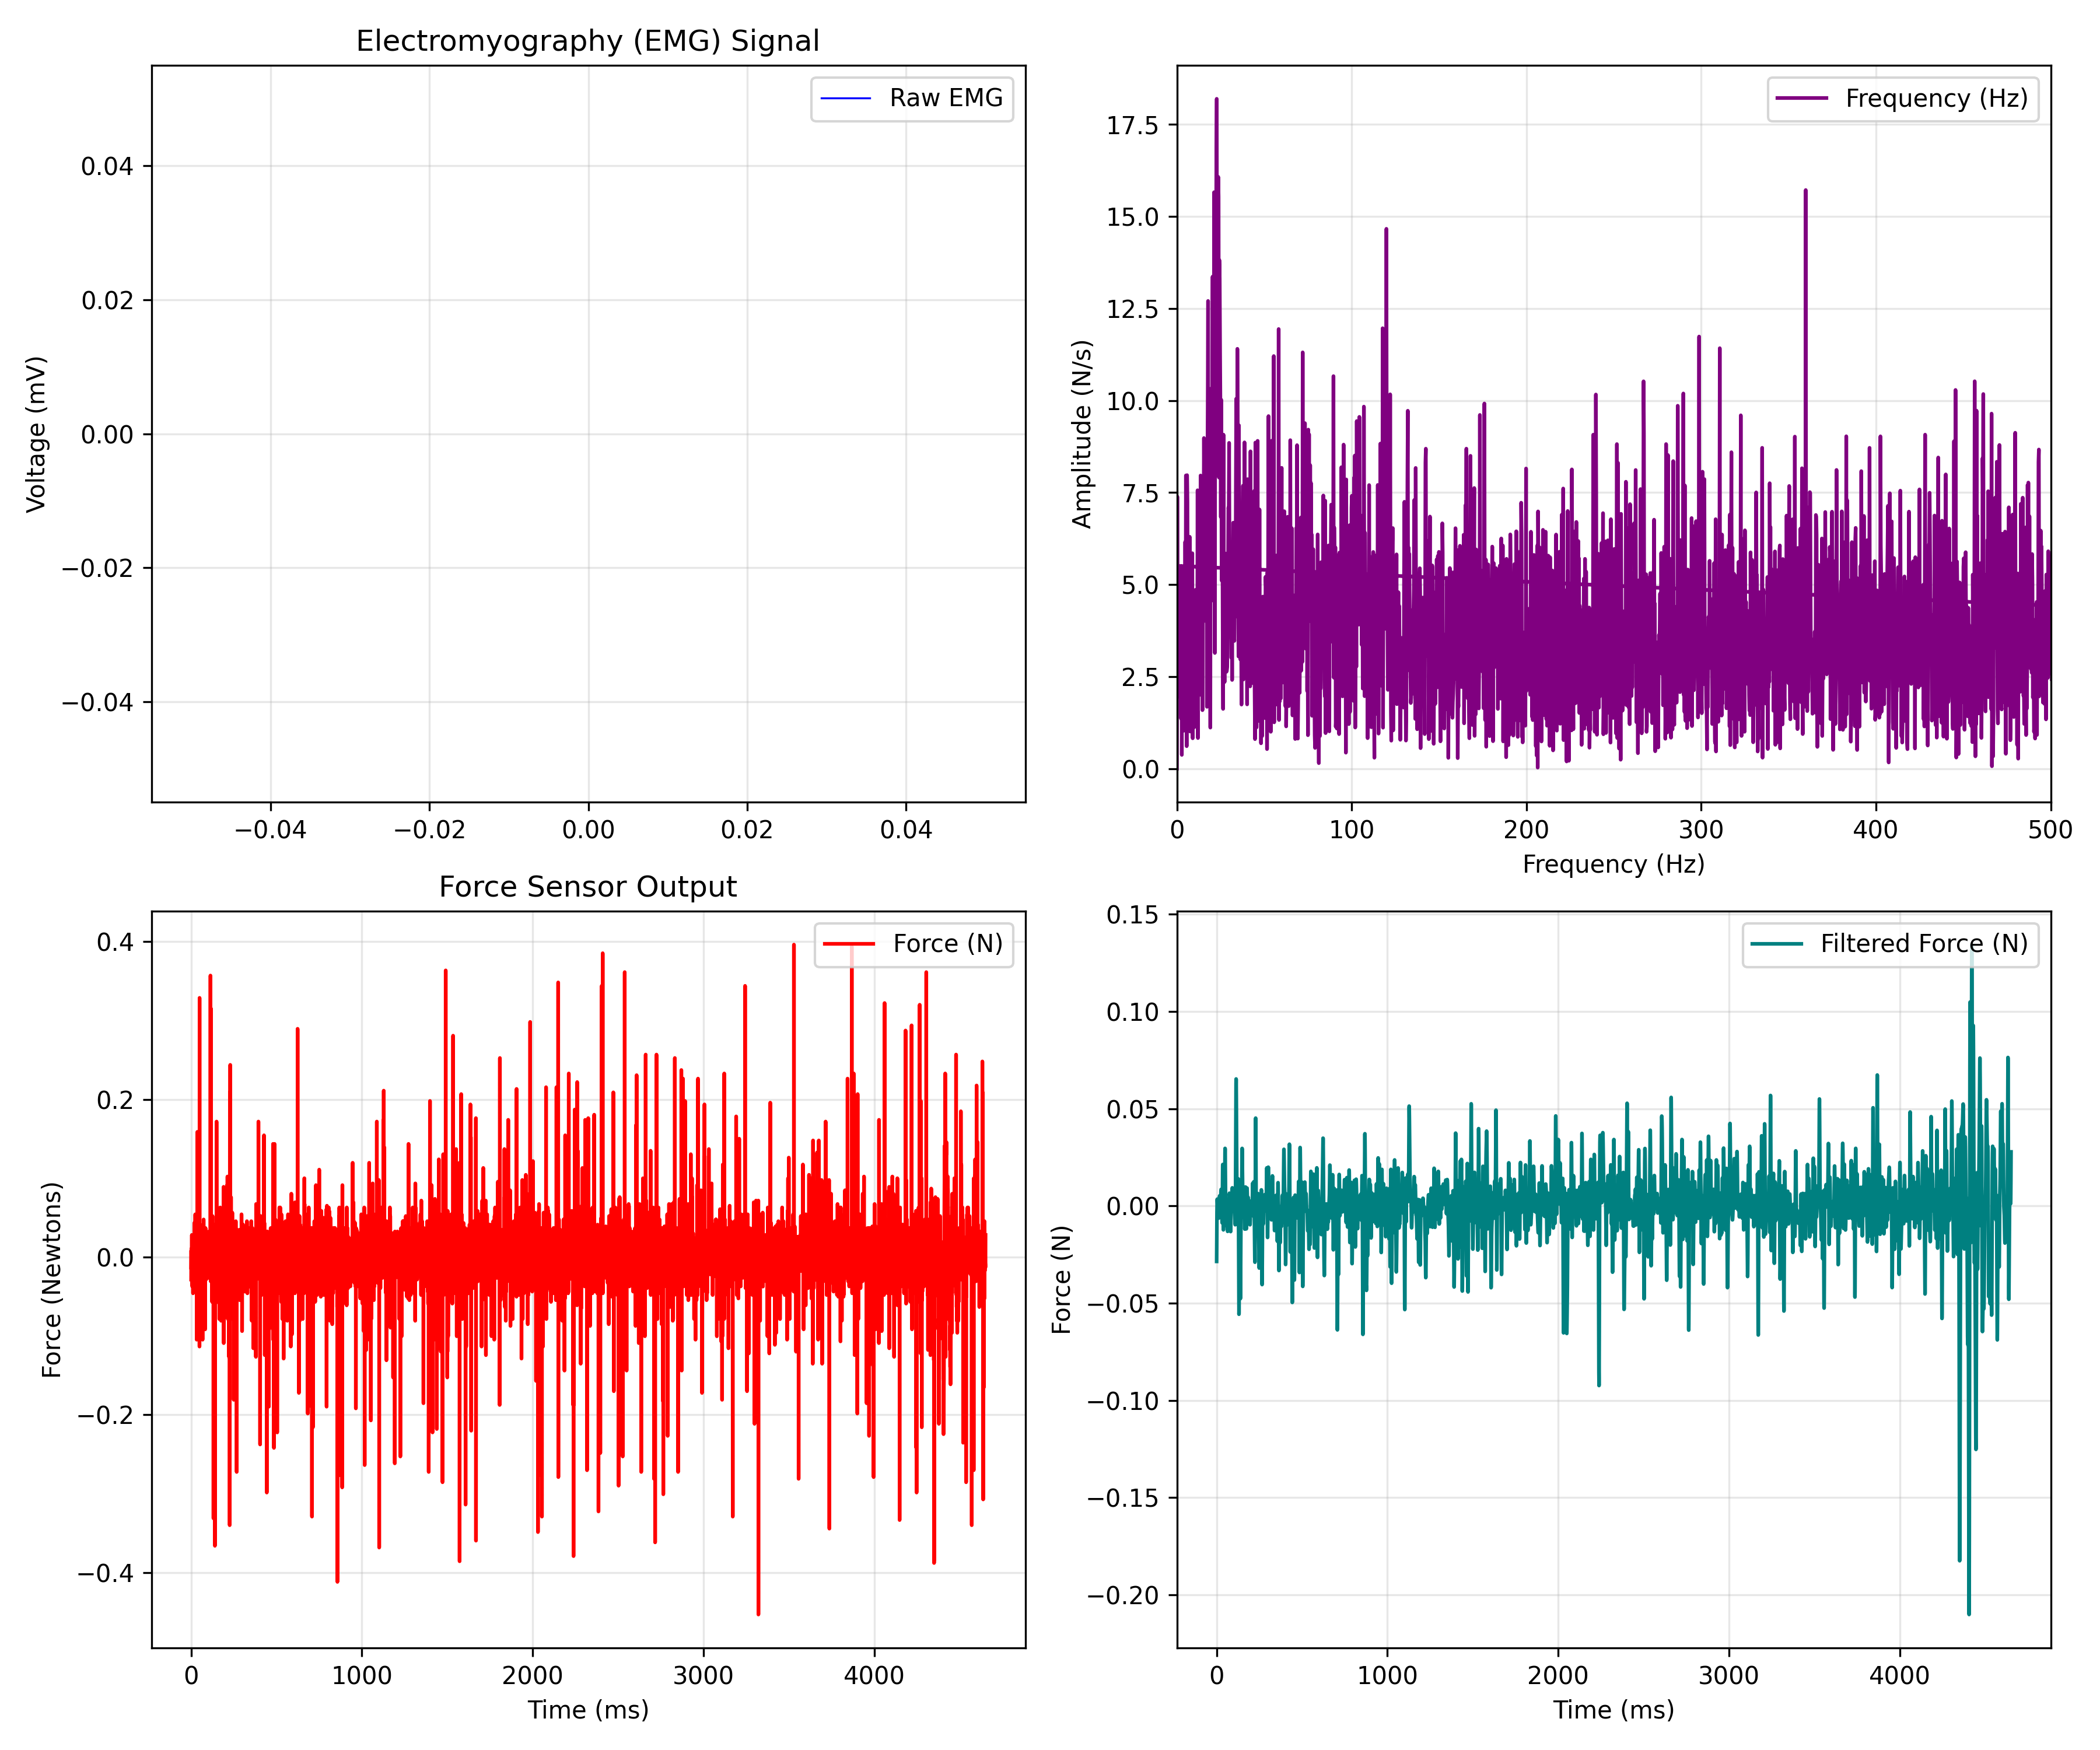

The data file committed next to this chart (first rows):
EMG_time_ms, EMG_value, FORCE_time_ms, FORCE_newtons
, , 0.464, -0.02856
, , 0.933, 0.008476
, , 1.395, -0.01549
, , 1.859, 0.006297
, , 2.329, 0.01065
, , 2.794, -0.01331
, , 3.257, -0.01767
, , 3.723, -0.01113
, , 4.188, 0.006297
, , 4.654, 0.02808
, , 5.118, -0.0002386
, , 5.584, 0.008476
, , 6.048, 0.01283
, , 6.513, -0.0242
, , 6.981, -0.03728
, , 7.443, -0.0002386
, , 7.911, 0.01937
, , 8.373, -0.002417
, , 8.84, -0.01549
, , 9.303, -0.0002386
, , 9.768, 0.008476
, , 10.23, -0.008953
, , 10.7, 0.01719
, , 11.16, -0.0002386
, , 11.63, -0.04599
, , 12.09, -0.01767
, , 12.56, 0.008476
, , 13.02, 0.006297
, , 13.49, 0.008476
, , 13.95, -0.008953
, , 14.41, -0.01331
, , 14.88, -0.02203
, , 15.35, 0.01719
, , 15.81, -0.004596
, , 16.28, 0.008476
, , 16.74, 0.01719
, , 17.21, -0.008953
, , 17.67, 0.008476
, , 18.14, -0.002417
, , 18.6, -0.01331
, , 19.07, 0.04333
, , 19.54, -0.004596
, , 20, -0.01113
, , 20.46, -0.004596
, , 20.93, -0.0002386
, , 21.4, 0.008476
, , 21.86, 0.008476
, , 22.32, -0.002417
, , 22.79, -0.02203
, , 23.25, -0.01113
, , 23.71, -0.02856
, , 24.18, 0.01065
, , 24.65, 0.05423
, , 25.11, -0.004596
, , 25.58, 0.008476
, , 26.04, 0.008476
, , 26.51, 0.008476
, , 26.97, 0.01719
, , 27.44, 0.004119
, , 27.9, 0.00194
... 9,940 more rows
